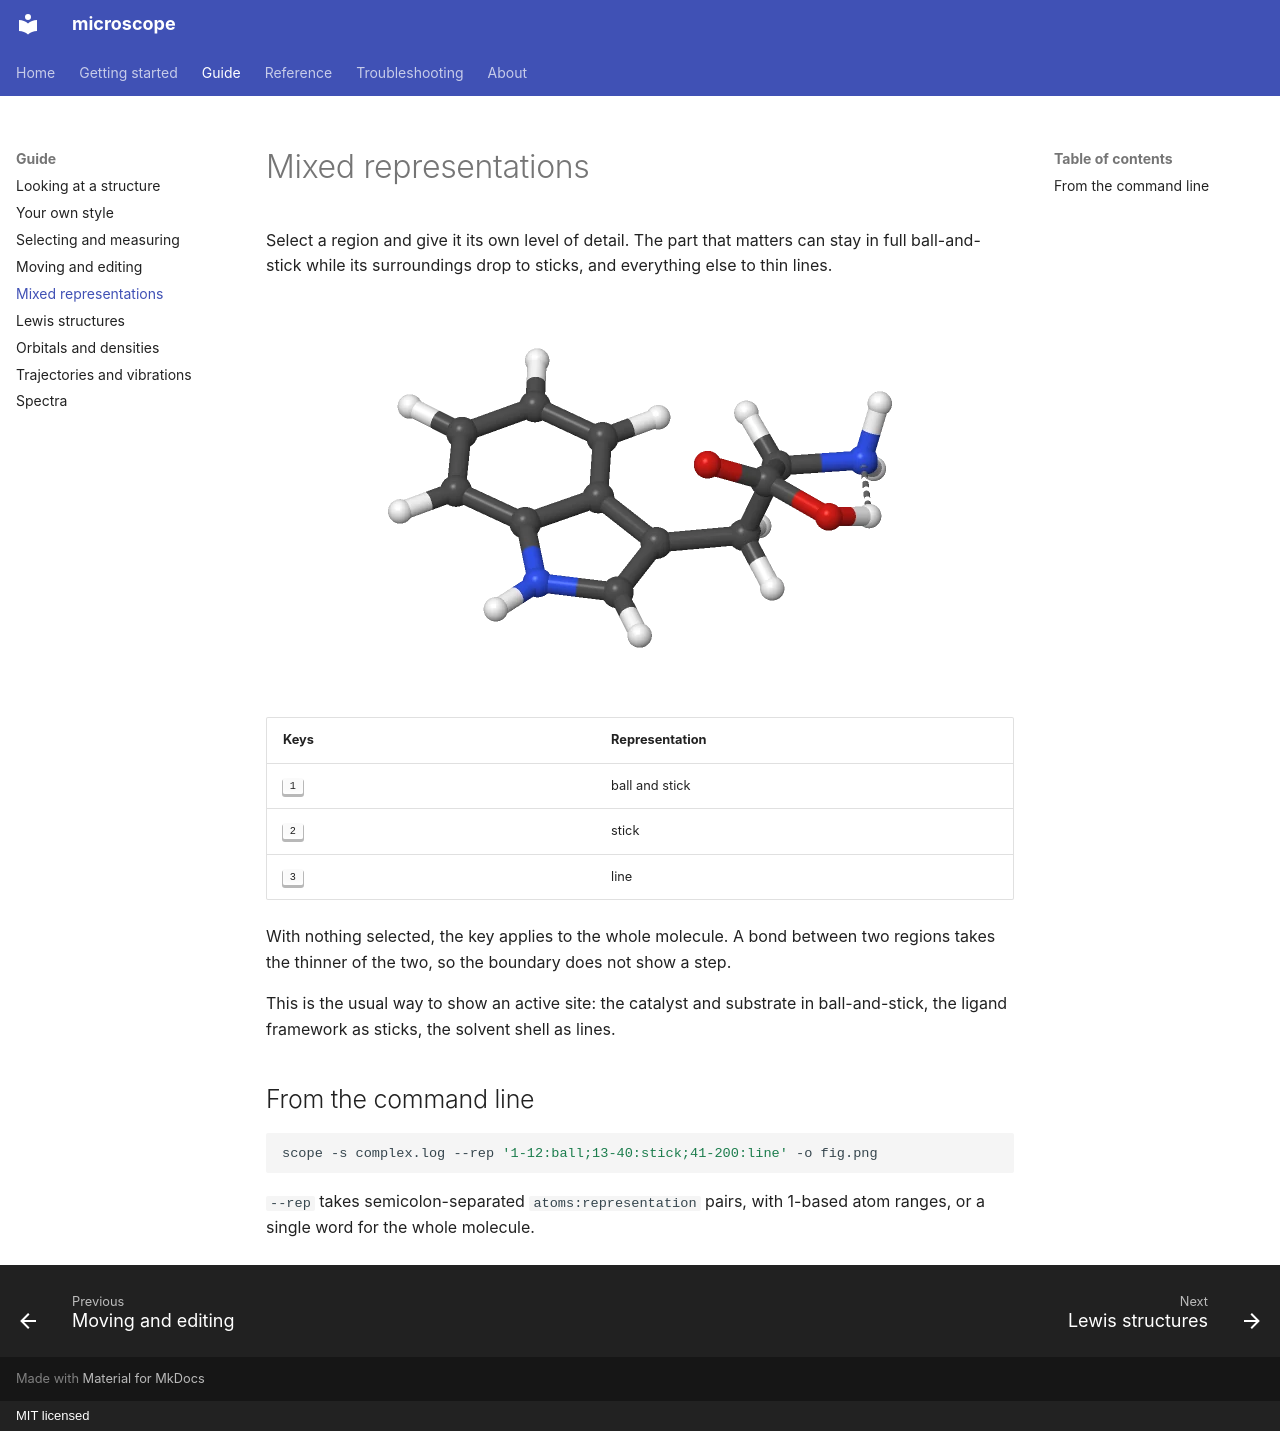

repository: lucienwb/microscope · page: guide/representations/index.html · generator: mkdocs · copyright: MIT licensed

# Mixed representations

Select a region and give it its own level of detail. The part that matters can
stay in full ball-and-stick while its surroundings drop to sticks, and
everything else to thin lines.

![giving a region its own level of detail](../assets/regions.webp){ .render }

| Keys | Representation |
|---|---|
| ++1++ | ball and stick |
| ++2++ | stick |
| ++3++ | line |

With nothing selected, the key applies to the whole molecule. A bond between
two regions takes the thinner of the two, so the boundary does not show a step.

This is the usual way to show an active site: the catalyst and substrate in
ball-and-stick, the ligand framework as sticks, the solvent shell as lines.

## From the command line

```bash
scope -s complex.log --rep '1-12:ball;13-40:stick;41-200:line' -o fig.png
```

`--rep` takes semicolon-separated `atoms:representation` pairs, with 1-based
atom ranges, or a single word for the whole molecule.
